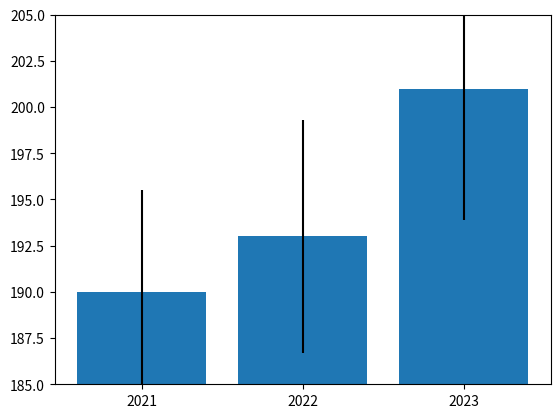

Write Python code to recreate this figure.
import matplotlib.pyplot as plt

animal = "urogallo"
años = [2021, 2022, 2023]
ejemplares = [190, 193, 201]
stdev = [5.5, 6.3, 7.1]

plt.bar(años, ejemplares, yerr=stdev)
plt.ylim(185, 205)
plt.xticks(años)
plt.show()
